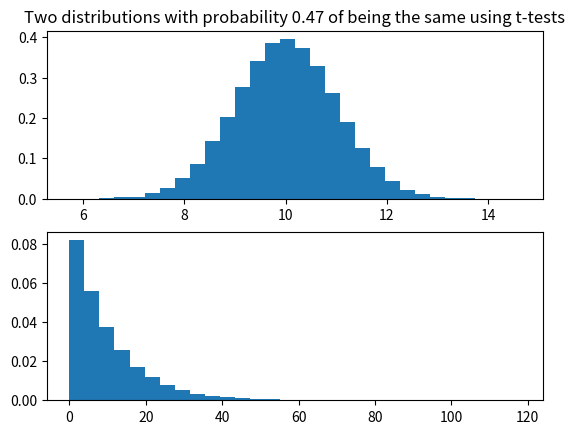

Source code (Python):
import numpy as np
from scipy import stats
import matplotlib.pyplot as plt


def compare_tstats(a, b):
    t2, p2 = stats.ttest_ind(a, b, equal_var=False)
    return t2, p2


def compare_gaussian_to_exponentials(n=1000):
    gaussians = np.random.normal(10, 1, n)

    exponentials = np.random.exponential(10, n)

    return compare_tstats(gaussians, exponentials), gaussians, exponentials


def plot(ps, xs, ys):
    mean_p = np.mean(ps)
    print("mean p = {}".format(mean_p))  # higher means more likely to be the same distribution
    xs = np.hstack(xs)
    ys = np.hstack(ys)
    plt.subplot(211)
    plt.title("Two distributions with probability {:.2f} of being the same using t-tests".format(mean_p))
    plt.hist(xs, density=True, bins=30)
    plt.subplot(212)
    plt.hist(ys, density=True, bins=30)
    plt.show()


if __name__ == "__main__":
    n_trials = 100
    trials = list(map(lambda _: compare_gaussian_to_exponentials(), range(0, n_trials)))
    m = np.asarray([*trials], object)
    metrics, xs, ys = np.transpose(m)
    tps = np.array([*metrics])
    plot(tps[:, 1], xs, ys)
